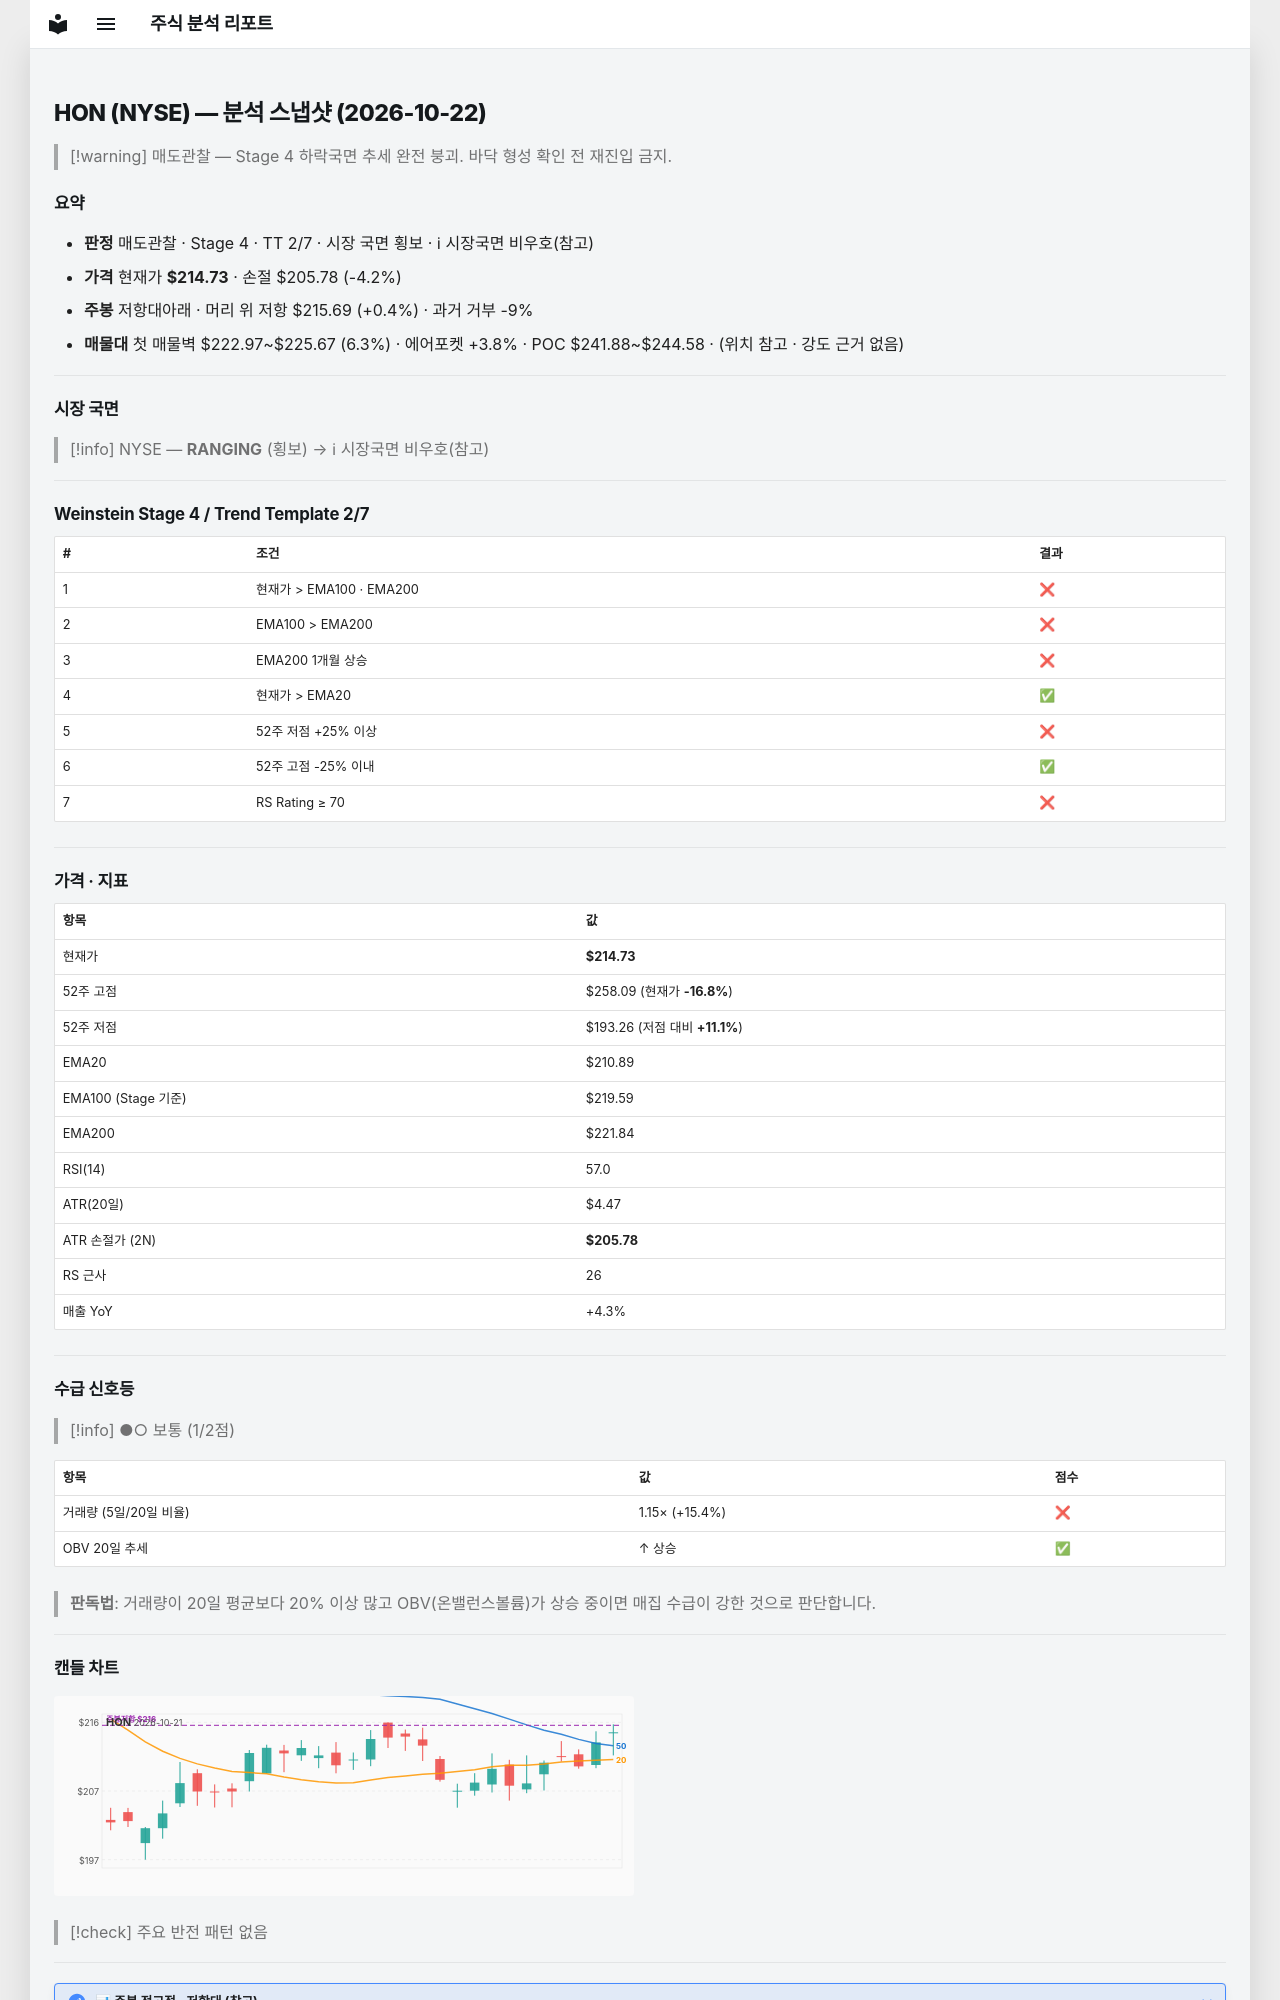

repository: soloandco/stock-reports · page: snapshots/HON-2026-10-22/index.html · generator: mkdocs

---
type: analysis-snapshot
title: HON 분석 스냅샷
ticker: HON
market: NYSE
created: 2026-10-22
updated: 2026-10-22
bar-date: 2026-10-21
verdict: 매도관찰
real-rr: 0.11
sma50-gap-pct: 1.8
weekly-position: 저항대아래
weekly-overhead-price: 215.69
weekly-overhead-pct: 0.4
stage: 4
trend-template-score: 2
tt-max: 7
ma-set: ema-20-100-200
price: 214.72999572753906
stop-price: 205.78163316154192
market-regime: RANGING
supply-demand-score: 1/2
supply-demand-label: 보통
status: tracking
tags:
  - stock-agent
  - watchlist
  - HON
  - analysis
related:
  - "[[analysis-template]]"
---

# HON (NYSE) — 분석 스냅샷 (2026-10-22)

> [!warning] 매도관찰 — Stage 4 하락국면
> 추세 완전 붕괴. 바닥 형성 확인 전 재진입 금지.

## 요약

- **판정** 매도관찰 · Stage 4 · TT 2/7 · 시장 국면 횡보 · ℹ 시장국면 비우호(참고)
- **가격** 현재가 **$214.73** · 손절 $205.78 (-4.2%)
- **주봉** 저항대아래 · 머리 위 저항 $215.69 (+0.4%) · 과거 거부 -9%
- **매물대** 첫 매물벽 $222.97~$225.67 (6.3%) · 에어포켓 +3.8% · POC $241.88~$244.58 · (위치 참고 · 강도 근거 없음)

---

## 시장 국면

> [!info] NYSE — **RANGING** (횡보) → ℹ 시장국면 비우호(참고)

---

## Weinstein Stage 4 / Trend Template 2/7

| # | 조건 | 결과 |
|---|------|------|
| 1 | 현재가 > EMA100 · EMA200 | ❌ |
| 2 | EMA100 > EMA200 | ❌ |
| 3 | EMA200 1개월 상승 | ❌ |
| 4 | 현재가 > EMA20 | ✅ |
| 5 | 52주 저점 +25% 이상 | ❌ |
| 6 | 52주 고점 -25% 이내 | ✅ |
| 7 | RS Rating ≥ 70 | ❌ |

---

## 가격 · 지표

| 항목 | 값 |
|------|---|
| 현재가 | **$214.73** |
| 52주 고점 | $258.09 (현재가 **-16.8%**) |
| 52주 저점 | $193.26 (저점 대비 **+11.1%**) |
| EMA20 | $210.89 |
| EMA100 (Stage 기준) | $219.59 |
| EMA200 | $221.84 |
| RSI(14) | 57.0 |
| ATR(20일) | $4.47 |
| ATR 손절가 (2N) | **$205.78** |
| RS 근사 | 26 |
| 매출 YoY | +4.3% |

---
## 수급 신호등

> [!info] ●○ 보통 (1/2점)

| 항목 | 값 | 점수 |
|------|------|------|
| 거래량 (5일/20일 비율) | 1.15× (+15.4%) | ❌ |
| OBV 20일 추세 | ↑ 상승 | ✅ |

> **판독법**: 거래량이 20일 평균보다 20% 이상 많고 OBV(온밸런스볼륨)가 상승 중이면 매집 수급이 강한 것으로 판단합니다.

---
